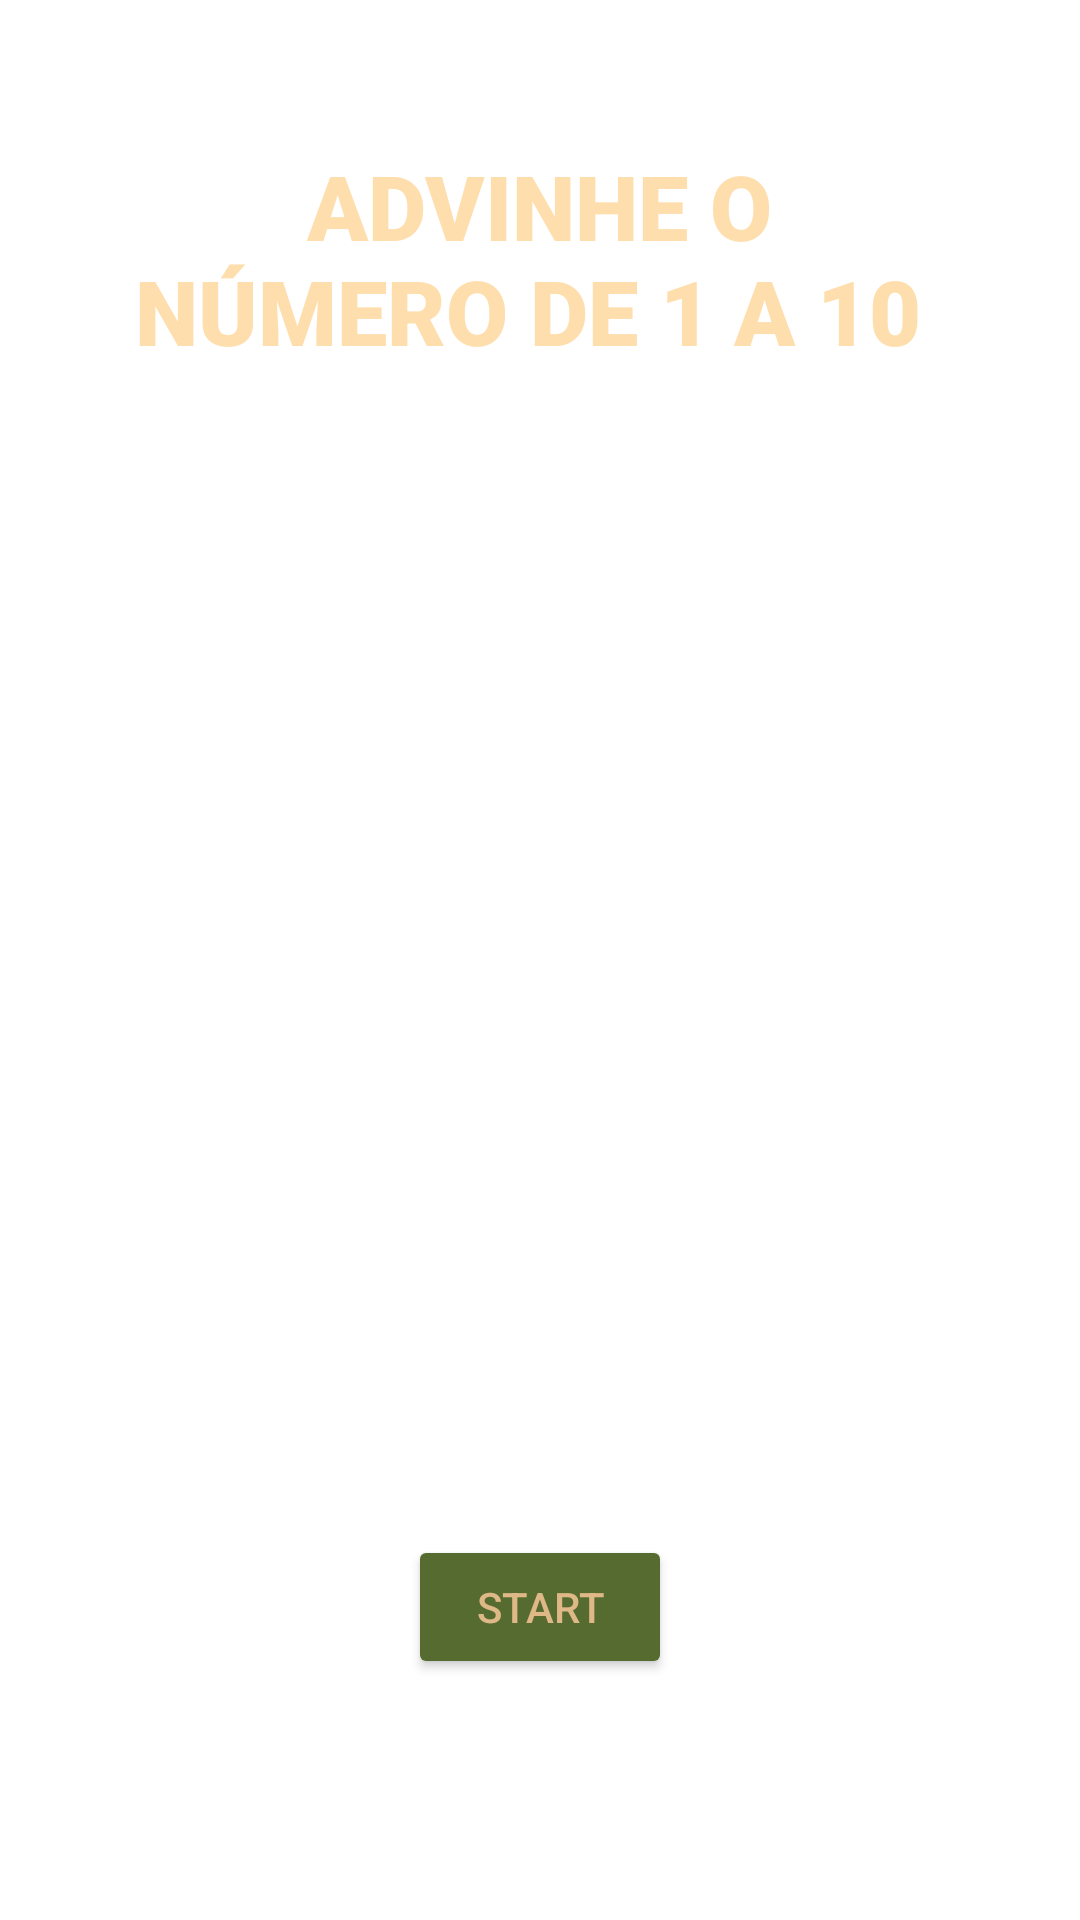

Reconstruct the res/layout file that produces this screen, plus the resources it refers to.
<!-- AndroidManifest.xml: application theme Theme.Advinhe -->
<!-- res/layout/activity_titulo.xml -->
<?xml version="1.0" encoding="utf-8"?>
<androidx.constraintlayout.widget.ConstraintLayout xmlns:android="http://schemas.android.com/apk/res/android"
    xmlns:app="http://schemas.android.com/apk/res-auto"
    xmlns:tools="http://schemas.android.com/tools"
    android:layout_width="match_parent"
    android:layout_height="match_parent"
    android:background="@drawable/back"
    tools:context=".Main_Title">

    <TextView
        android:id="@+id/initialText"
        android:layout_width="280dp"
        android:layout_height="81dp"
        android:layout_marginTop="140dp"
        android:layout_marginBottom="385dp"
        android:fontFamily="sans-serif-black"
        android:gravity="center"
        android:text="Advinhe o número de 1 a 10 "
        android:textAllCaps="true"
        android:textColor="#ffdead"
        android:textSize="30sp"
        android:textStyle="bold"
        app:layout_constraintBottom_toTopOf="@+id/startBtn"
        app:layout_constraintEnd_toEndOf="parent"
        app:layout_constraintHorizontal_bias="0.496"
        app:layout_constraintStart_toStartOf="parent"
        app:layout_constraintTop_toTopOf="parent" />

    <Button
        android:id="@+id/startBtn"
        android:layout_width="wrap_content"
        android:layout_height="wrap_content"
        android:layout_marginBottom="175dp"
        android:text="Start"
        android:textColor="#DEB887"
        app:backgroundTint="#556b2f"
        app:layout_constraintBottom_toBottomOf="parent"
        app:layout_constraintEnd_toEndOf="parent"
        app:layout_constraintStart_toStartOf="parent"
        app:layout_constraintTop_toBottomOf="@+id/initialText" />
</androidx.constraintlayout.widget.ConstraintLayout>
<!-- resources referenced by this layout -->
<resources>
  <style name="Theme.Advinhe" parent="Theme.MaterialComponents.DayNight.DarkActionBar">
          
          <item name="colorPrimary">#daa520</item>
          <item name="colorPrimaryVariant">#B8860b</item>
          <item name="colorOnPrimary">#8b4513</item>
          
          <item name="colorSecondary">#FFDEAD</item>
          <item name="colorSecondaryVariant">#Deb887</item>
          <item name="colorOnSecondary">#d2b48c</item>
          
          <item name="android:statusBarColor" tools:targetApi="21">?attr/colorPrimaryVariant</item>
          
      </style>
</resources>
